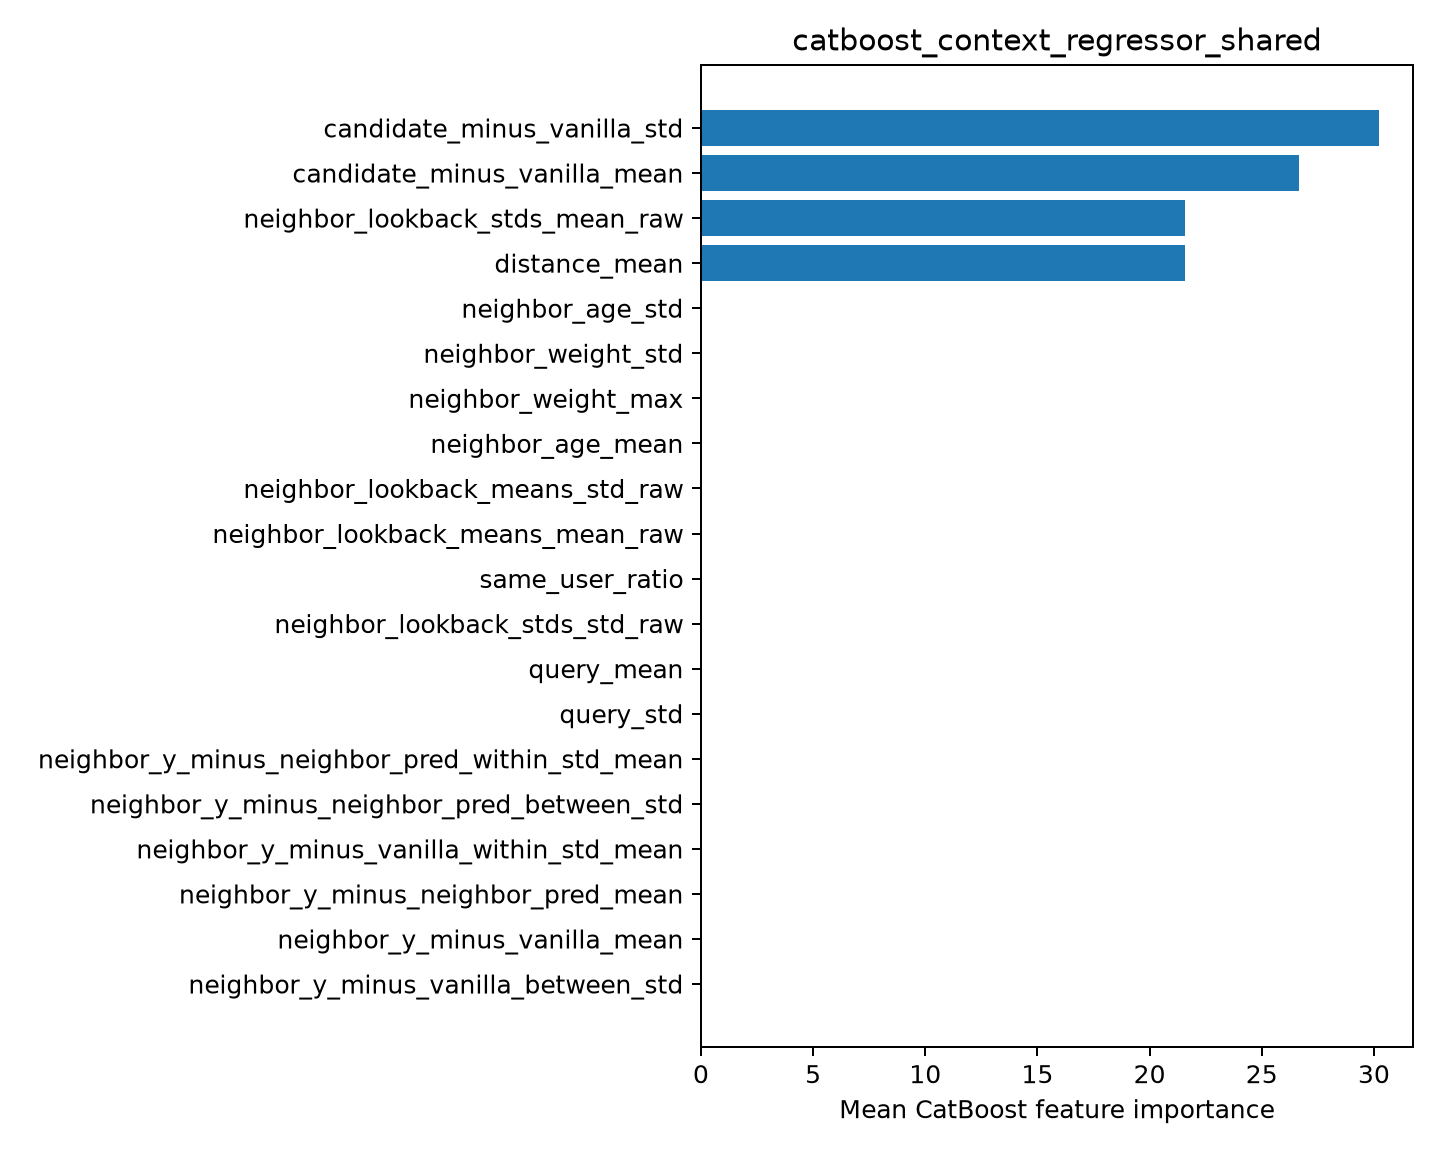

Source data for this figure (header and first rows):
feature, importance
candidate_minus_vanilla_std, 30.23
candidate_minus_vanilla_mean, 26.64
neighbor_lookback_stds_mean_raw, 21.56
distance_mean, 21.56
neighbor_age_std, 0.0
neighbor_weight_std, 0.0
neighbor_weight_max, 0.0
neighbor_age_mean, 0.0
neighbor_lookback_means_std_raw, 0.0
neighbor_lookback_means_mean_raw, 0.0
same_user_ratio, 0.0
neighbor_lookback_stds_std_raw, 0.0
query_mean, 0.0
query_std, 0.0
neighbor_y_minus_neighbor_pred_within_st…, 0.0
neighbor_y_minus_neighbor_pred_between_s…, 0.0
neighbor_y_minus_vanilla_within_std_mean, 0.0
neighbor_y_minus_neighbor_pred_mean, 0.0
neighbor_y_minus_vanilla_mean, 0.0
neighbor_y_minus_vanilla_between_std, 0.0
